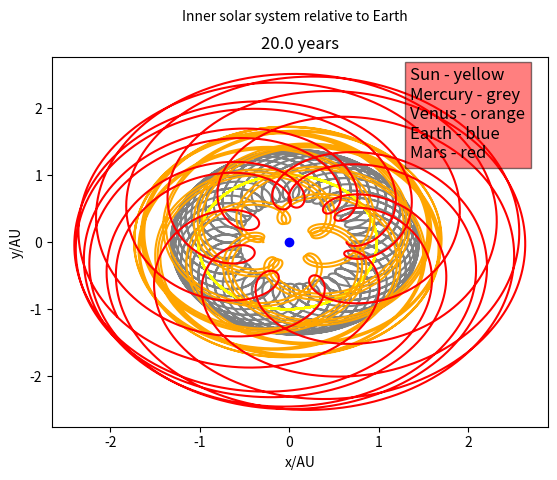

Reproduce this figure in Python.
import numpy as np
import matplotlib.pyplot as plt
import math
import time




a = [1.523, 0.723, 0.387, 1.00]
ecc = [0.09, 0.01, 0.21, 0.02]

mass = [0.107, 0.815, 0.055, 1]

earth_mass = 5.9722 * ((10)**(24))

for v in range(len(mass)):
  mass[v] = mass[v] * earth_mass

sun_mass = 1.9891 * ((10)**(30))
p = []

G = (6.67) * ((10)**(-11))
for v in range(len(mass)):
  p.append(
    ((a[v]**3) * (4 * (math.pi**2)) / ((G) * (sun_mass + mass[v])))**(1 / 2))
r = np.linspace(0.0, 2 * math.pi, 1000)
gap = 2 * math.pi / 1000
j = []
fig, ax = plt.subplots()
plt.xlabel("x/AU")
plt.ylabel("y/AU")
ax.text(-1.2, 3.3, "Inner solar system relative to Earth")
plt.text(1.35, 1.25, """Sun - yellow
Mercury - grey
Venus - orange
Earth - blue
Mars - red""", fontsize = 12, 
         bbox = dict(facecolor = 'red', alpha = 0.5))
theta = 2 * math.pi
time_step = p[3]
x_list = []
y_list = []

pls = []

work = []
ng = 10001
arr = []
for i in range(0, len(ecc)):
  ghj = 1
  qwe = 0
  while ghj < ng:
    xd = ghj/500
    arr.append(xd)
    q = a[i] * (1 - (ecc[i]**2))
    j = q / (1 - (ecc[i] * math.cos((theta * xd * time_step) / p[i])))
    x_list.append(j * math.cos((theta * xd * time_step) / p[i]))
    y_list.append(j * math.sin((theta * xd * time_step) / p[i]))
    ghj = ghj + 1
    qwe += 1
  pls.append(x_list)
  work.append(y_list)
  x_list = []
  y_list = []
for f in range(len(pls[0])):
  x_list.append(0)
  y_list.append(0)
pls.append(x_list)
work.append(y_list)
x_list = []
y_list = []

merc_x = []
merc_y = []
sun_x = []
sun_y = []
venus_x = []
venus_y = []
mars_x = []
mars_y = []
ax.scatter(0, 0, c='blue')
for gh in range(len(pls[0])):
  earth_x = pls[3][gh]
  earth_y = work[3][gh]
  merc_x.append(pls[2][gh]-earth_x)
  merc_y.append(work[2][gh]-earth_y)
  sun_x.append(pls[-1][gh]-earth_x)
  sun_y.append(work[-1][gh]-earth_y)
  venus_x.append(pls[1][gh]-earth_x)
  venus_y.append(work[1][gh]-earth_y)
  mars_x.append(pls[0][gh]-earth_x)
  mars_y.append(work[0][gh]-earth_y)
ax.plot(merc_x,merc_y,'grey')
ax.plot(sun_x, sun_y, 'yellow')
ax.plot(venus_x, venus_y, 'orange')
ax.plot(mars_x, mars_y, 'red')
plt.title(str(round(arr[-1],2)) + " years")
plt.show()